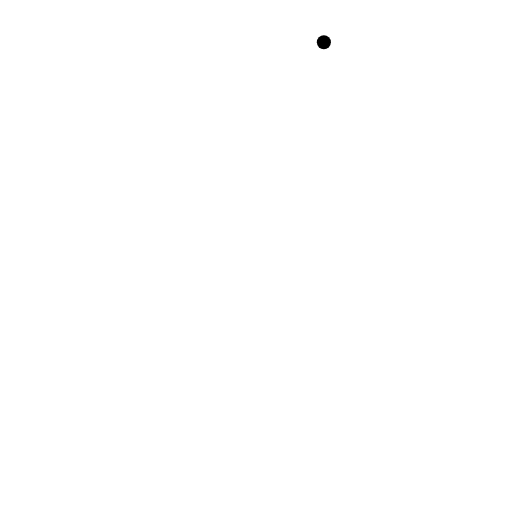
t = 0.00 s
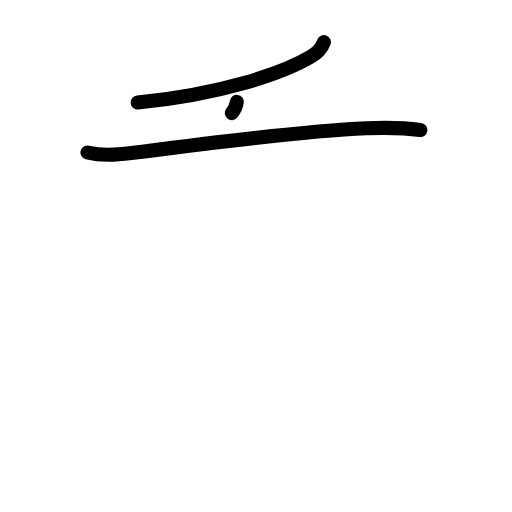
t = 2.38 s
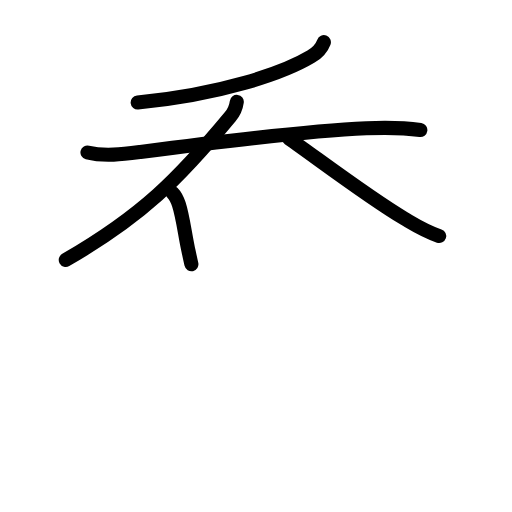
t = 4.75 s
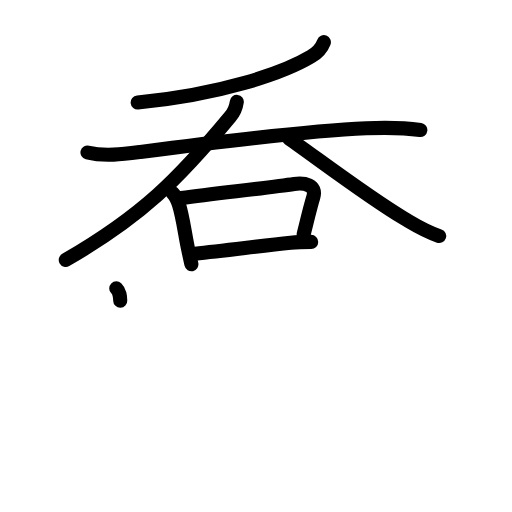
t = 7.25 s
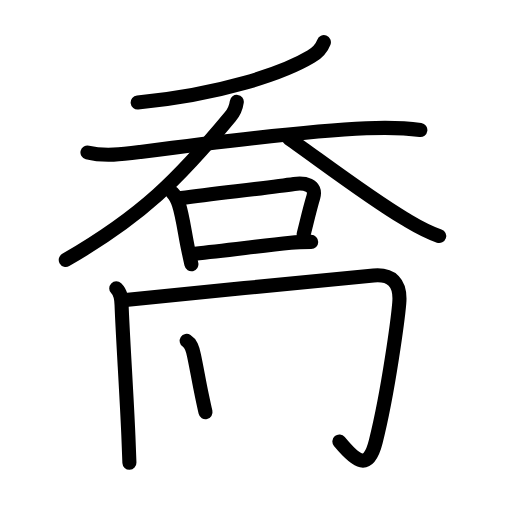
t = 9.58 s
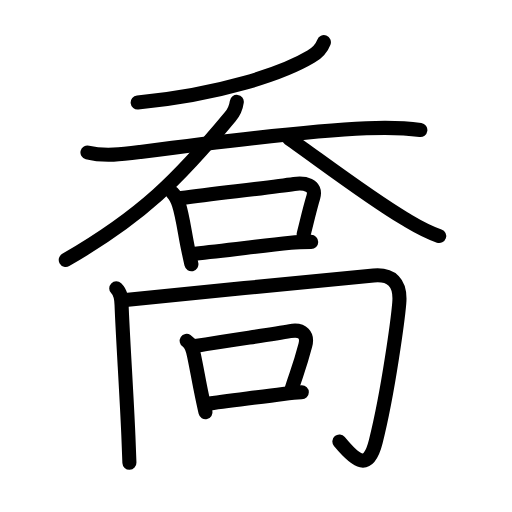
t = 12.00 s

The animated SVG that drew these frames (rendered in a browser with its animation timeline set to each time). Animation: 43 SMIL elements (animate=43); one cycle of 12.00 s.

<?xml version="1.0" encoding="UTF-8"?>
<!--
AniKanjiVG is licensed by CC-BY-SA Paul C. Sommerhoff (https://bitbucket.org/sommerhoff/anikanjivg).
AniKanjiVG uses KanjiVG which is licensed by CC-BY-SA Ulrich Apel (http://kanjivg.tagaini.net).
See also http://creativecommons.org/licenses/by-sa/3.0/
-->
<svg xmlns:kvg='http://kanjivg.tagaini.net' xmlns='http://www.w3.org/2000/svg' width='109' height='109' viewBox='0 0 109 109' style='fill:none;stroke:#000000;stroke-width:3;stroke-linecap:round;stroke-linejoin:round;' id="kvg:kanji_055ac"><g id="kvg:055ac" kvg:element="喬"><g id="kvg:055ac-g1" kvg:element="呑" kvg:position="top"><g id="kvg:055ac-g2" kvg:element="夭"><g id="kvg:055ac-g3" kvg:element="丿" kvg:radical="nelson"><path id="kvg:055ac-s1" kvg:type="㇒" d="M68.95,8.98c-0.57,1.52-1.88,2.55-2.73,3.06c-5.93,3.55-19.23,8.07-36.91,9.79"><animate attributeName="d" begin="0.0s" dur="0.5s" from="M68.95,8.98C68.95,8.98,68.95,8.98,68.95,8.98" to="M68.95,8.98c-0.57,1.52-1.88,2.55-2.73,3.06" />
<animate attributeName="d" begin="0.5s" dur="0.5s" from="M68.95,8.98c-0.57,1.52-1.88,2.55-2.73,3.06c0,0,0,0,0,0,0" to="M68.95,8.98c-0.57,1.52-1.88,2.55-2.73,3.06c-5.93,3.55-19.23,8.07-36.91,9.79" />
</path>
</g>
<g id="kvg:055ac-g4" kvg:element="大"><path id="kvg:055ac-s2" kvg:type="㇐" d="M18.62,32.46c3.6,0.91,7.67,0.36,11.26-0.11c14.16-1.85,34.45-4.44,48.11-5.04c3.88-0.17,7.65-0.17,11.5,0.37"><animate attributeName="d" begin="1.0s" dur="0.3333333333333333s" from="M18.62,32.46C18.62,32.46,18.62,32.46,18.62,32.46" to="M18.62,32.46c3.6,0.91,7.67,0.36,11.26-0.11" />
<animate attributeName="d" begin="1.3333333333333333s" dur="0.3333333333333333s" from="M18.62,32.46c3.6,0.91,7.67,0.36,11.26-0.11c0,0,0,0,0,0,0" to="M18.62,32.46c3.6,0.91,7.67,0.36,11.26-0.11c14.16-1.85,34.45-4.44,48.11-5.04" />
<animate attributeName="d" begin="1.6666666666666665s" dur="0.3333333333333333s" from="M18.62,32.46c3.6,0.91,7.67,0.36,11.26-0.11c14.16-1.85,34.45-4.44,48.11-5.04c0,0,0,0,0,0,0" to="M18.62,32.46c3.6,0.91,7.67,0.36,11.26-0.11c14.16-1.85,34.45-4.44,48.11-5.04c3.88-0.17,7.65-0.17,11.5,0.37" />
<animate attributeName="d" begin="0s" dur="1.0s" from="M-100,-100" to="M-100,-100" />
</path>
<path id="kvg:055ac-s3" kvg:type="㇒" d="M50.41,21.69C50.25,22.88,49.73,24,49,24.88C38.12,38,30.25,46,14,55.34"><animate attributeName="d" begin="2.0s" dur="0.5s" from="M50.41,21.69C50.41,21.69,50.41,21.69,50.41,21.69" to="M50.41,21.69C50.25,22.88,49.73,24,49,24.88" />
<animate attributeName="d" begin="2.5s" dur="0.5s" from="M50.41,21.69C50.25,22.88,49.73,24,49,24.88c0,0,0,0,0,0,0" to="M50.41,21.69C50.25,22.88,49.73,24,49,24.88C38.12,38,30.25,46,14,55.34" />
<animate attributeName="d" begin="0s" dur="2.0s" from="M-100,-100" to="M-100,-100" />
</path>
<path id="kvg:055ac-s4" kvg:type="㇏" d="M61.5,29.48c5.91,4.12,16.96,12.53,24.56,17.04c2.4,1.42,4.19,2.61,7.44,3.73"><animate attributeName="d" begin="3.0s" dur="0.5s" from="M61.5,29.48C61.5,29.48,61.5,29.48,61.5,29.48" to="M61.5,29.48c5.91,4.12,16.96,12.53,24.56,17.04" />
<animate attributeName="d" begin="3.5s" dur="0.5s" from="M61.5,29.48c5.91,4.12,16.96,12.53,24.56,17.04c0,0,0,0,0,0,0" to="M61.5,29.48c5.91,4.12,16.96,12.53,24.56,17.04c2.4,1.42,4.19,2.61,7.44,3.73" />
<animate attributeName="d" begin="0s" dur="3.0s" from="M-100,-100" to="M-100,-100" />
</path>
</g>
</g>
<g id="kvg:055ac-g5" kvg:element="口"><path id="kvg:055ac-s5" kvg:type="㇑" d="M36.75,41.07c0.59,0.59,1,1.43,1.32,2.42c0.84,2.57,1.27,6.18,1.92,9.27c0.27,1.27,0.52,2.47,0.76,3.5"><animate attributeName="d" begin="4.0s" dur="0.3333333333333333s" from="M36.75,41.07C36.75,41.07,36.75,41.07,36.75,41.07" to="M36.75,41.07c0.59,0.59,1,1.43,1.32,2.42" />
<animate attributeName="d" begin="4.333333333333333s" dur="0.3333333333333333s" from="M36.75,41.07c0.59,0.59,1,1.43,1.32,2.42c0,0,0,0,0,0,0" to="M36.75,41.07c0.59,0.59,1,1.43,1.32,2.42c0.84,2.57,1.27,6.18,1.92,9.27" />
<animate attributeName="d" begin="4.666666666666667s" dur="0.3333333333333333s" from="M36.75,41.07c0.59,0.59,1,1.43,1.32,2.42c0.84,2.57,1.27,6.18,1.92,9.27c0,0,0,0,0,0,0" to="M36.75,41.07c0.59,0.59,1,1.43,1.32,2.42c0.84,2.57,1.27,6.18,1.92,9.27c0.27,1.27,0.52,2.47,0.76,3.5" />
<animate attributeName="d" begin="0s" dur="4.0s" from="M-100,-100" to="M-100,-100" />
</path>
<path id="kvg:055ac-s6" kvg:type="㇕b" d="M38.6,42.16c8.22-1.07,18.98-2.25,24.02-2.99c2.1-0.31,4.88,0.15,4.08,2.8c-0.78,2.57-1.44,5.52-2.05,7.89"><animate attributeName="d" begin="5.0s" dur="0.3333333333333333s" from="M38.6,42.16C38.6,42.16,38.6,42.16,38.6,42.16" to="M38.6,42.16c8.22-1.07,18.98-2.25,24.02-2.99" />
<animate attributeName="d" begin="5.333333333333333s" dur="0.3333333333333333s" from="M38.6,42.16c8.22-1.07,18.98-2.25,24.02-2.99c0,0,0,0,0,0,0" to="M38.6,42.16c8.22-1.07,18.98-2.25,24.02-2.99c2.1-0.31,4.88,0.15,4.08,2.8" />
<animate attributeName="d" begin="5.666666666666667s" dur="0.3333333333333333s" from="M38.6,42.16c8.22-1.07,18.98-2.25,24.02-2.99c2.1-0.31,4.88,0.15,4.08,2.8c0,0,0,0,0,0,0" to="M38.6,42.16c8.22-1.07,18.98-2.25,24.02-2.99c2.1-0.31,4.88,0.15,4.08,2.8c-0.78,2.57-1.44,5.52-2.05,7.89" />
<animate attributeName="d" begin="0s" dur="5.0s" from="M-100,-100" to="M-100,-100" />
</path>
<path id="kvg:055ac-s7" kvg:type="㇐b" d="M41.5,54c6.38-0.62,13.01-1.54,20.39-2.32c1.52-0.16,2.99-0.18,4.36-0.18"><animate attributeName="d" begin="6.0s" dur="0.5s" from="M41.5,54C41.5,54,41.5,54,41.5,54" to="M41.5,54c6.38-0.62,13.01-1.54,20.39-2.32" />
<animate attributeName="d" begin="6.5s" dur="0.5s" from="M41.5,54c6.38-0.62,13.01-1.54,20.39-2.32c0,0,0,0,0,0,0" to="M41.5,54c6.38-0.62,13.01-1.54,20.39-2.32c1.52-0.16,2.99-0.18,4.36-0.18" />
<animate attributeName="d" begin="0s" dur="6.0s" from="M-100,-100" to="M-100,-100" />
</path>
</g>
</g>
<g id="kvg:055ac-g6" kvg:position="bottom"><g id="kvg:055ac-g7" kvg:element="冂"><path id="kvg:055ac-s8" kvg:type="㇑" d="M24.75,61.39c1.04,1.03,1.08,2.18,1.13,3.49c0.24,6.57,1.09,19.21,1.45,27.88c0.13,3.07,0.22,5.28,0.22,5.75"><animate attributeName="d" begin="7.0s" dur="0.3333333333333333s" from="M24.75,61.39C24.75,61.39,24.75,61.39,24.75,61.39" to="M24.75,61.39c1.04,1.03,1.08,2.18,1.13,3.49" />
<animate attributeName="d" begin="7.333333333333333s" dur="0.3333333333333333s" from="M24.75,61.39c1.04,1.03,1.08,2.18,1.13,3.49c0,0,0,0,0,0,0" to="M24.75,61.39c1.04,1.03,1.08,2.18,1.13,3.49c0.24,6.57,1.09,19.21,1.45,27.88" />
<animate attributeName="d" begin="7.666666666666667s" dur="0.3333333333333333s" from="M24.75,61.39c1.04,1.03,1.08,2.18,1.13,3.49c0.24,6.57,1.09,19.21,1.45,27.88c0,0,0,0,0,0,0" to="M24.75,61.39c1.04,1.03,1.08,2.18,1.13,3.49c0.24,6.57,1.09,19.21,1.45,27.88c0.13,3.07,0.22,5.28,0.22,5.75" />
<animate attributeName="d" begin="0s" dur="7.0s" from="M-100,-100" to="M-100,-100" />
</path>
<path id="kvg:055ac-s9" kvg:type="㇆a" d="M26.7,63.88c10.93-1.13,46.18-4.63,52.83-5.23c3.74-0.34,5.84,1.44,5.47,5.85c-0.25,3-2.25,18.5-5,29.5c-1.58,6.33-4.12,4.38-7.75,0"><animate attributeName="d" begin="8.0s" dur="0.25s" from="M26.7,63.88C26.7,63.88,26.7,63.88,26.7,63.88" to="M26.7,63.88c10.93-1.13,46.18-4.63,52.83-5.23" />
<animate attributeName="d" begin="8.25s" dur="0.25s" from="M26.7,63.88c10.93-1.13,46.18-4.63,52.83-5.23c0,0,0,0,0,0,0" to="M26.7,63.88c10.93-1.13,46.18-4.63,52.83-5.23c3.74-0.34,5.84,1.44,5.47,5.85" />
<animate attributeName="d" begin="8.5s" dur="0.25s" from="M26.7,63.88c10.93-1.13,46.18-4.63,52.83-5.23c3.74-0.34,5.84,1.44,5.47,5.85c0,0,0,0,0,0,0" to="M26.7,63.88c10.93-1.13,46.18-4.63,52.83-5.23c3.74-0.34,5.84,1.44,5.47,5.85c-0.25,3-2.25,18.5-5,29.5" />
<animate attributeName="d" begin="8.75s" dur="0.25s" from="M26.7,63.88c10.93-1.13,46.18-4.63,52.83-5.23c3.74-0.34,5.84,1.44,5.47,5.85c-0.25,3-2.25,18.5-5,29.5c0,0,0,0,0,0,0" to="M26.7,63.88c10.93-1.13,46.18-4.63,52.83-5.23c3.74-0.34,5.84,1.44,5.47,5.85c-0.25,3-2.25,18.5-5,29.5c-1.58,6.33-4.12,4.38-7.75,0" />
<animate attributeName="d" begin="0s" dur="8.0s" from="M-100,-100" to="M-100,-100" />
</path>
</g>
<g id="kvg:055ac-g8" kvg:element="口" kvg:radical="tradit"><path id="kvg:055ac-s10" kvg:type="㇑" d="M39.75,72.57c0.88,0.56,1.19,1.43,1.54,3.04c0.57,2.64,1.03,5.47,1.69,8.59c0.27,1.29,0.53,2.51,0.77,3.55"><animate attributeName="d" begin="9.0s" dur="0.3333333333333333s" from="M39.75,72.57C39.75,72.57,39.75,72.57,39.75,72.57" to="M39.75,72.57c0.88,0.56,1.19,1.43,1.54,3.04" />
<animate attributeName="d" begin="9.333333333333334s" dur="0.3333333333333333s" from="M39.75,72.57c0.88,0.56,1.19,1.43,1.54,3.04c0,0,0,0,0,0,0" to="M39.75,72.57c0.88,0.56,1.19,1.43,1.54,3.04c0.57,2.64,1.03,5.47,1.69,8.59" />
<animate attributeName="d" begin="9.666666666666666s" dur="0.3333333333333333s" from="M39.75,72.57c0.88,0.56,1.19,1.43,1.54,3.04c0.57,2.64,1.03,5.47,1.69,8.59c0,0,0,0,0,0,0" to="M39.75,72.57c0.88,0.56,1.19,1.43,1.54,3.04c0.57,2.64,1.03,5.47,1.69,8.59c0.27,1.29,0.53,2.51,0.77,3.55" />
<animate attributeName="d" begin="0s" dur="9.0s" from="M-100,-100" to="M-100,-100" />
</path>
<path id="kvg:055ac-s11" kvg:type="㇕b" d="M41.6,73.66c8.53-1.41,15.75-2.36,20.15-3.16c2.75-0.5,3.8,0.94,3.25,3c-1.12,4.25-1.5,5-2.86,9.12"><animate attributeName="d" begin="10.0s" dur="0.3333333333333333s" from="M41.6,73.66C41.6,73.66,41.6,73.66,41.6,73.66" to="M41.6,73.66c8.53-1.41,15.75-2.36,20.15-3.16" />
<animate attributeName="d" begin="10.333333333333334s" dur="0.3333333333333333s" from="M41.6,73.66c8.53-1.41,15.75-2.36,20.15-3.16c0,0,0,0,0,0,0" to="M41.6,73.66c8.53-1.41,15.75-2.36,20.15-3.16c2.75-0.5,3.8,0.94,3.25,3" />
<animate attributeName="d" begin="10.666666666666666s" dur="0.3333333333333333s" from="M41.6,73.66c8.53-1.41,15.75-2.36,20.15-3.16c2.75-0.5,3.8,0.94,3.25,3c0,0,0,0,0,0,0" to="M41.6,73.66c8.53-1.41,15.75-2.36,20.15-3.16c2.75-0.5,3.8,0.94,3.25,3c-1.12,4.25-1.5,5-2.86,9.12" />
<animate attributeName="d" begin="0s" dur="10.0s" from="M-100,-100" to="M-100,-100" />
</path>
<path id="kvg:055ac-s12" kvg:type="㇐b" d="M44,86c4.1-0.66,10.8-1.37,16.26-2.14c1.44-0.2,2.74-0.36,3.99-0.36"><animate attributeName="d" begin="11.0s" dur="0.5s" from="M44,86C44,86,44,86,44,86" to="M44,86c4.1-0.66,10.8-1.37,16.26-2.14" />
<animate attributeName="d" begin="11.5s" dur="0.5s" from="M44,86c4.1-0.66,10.8-1.37,16.26-2.14c0,0,0,0,0,0,0" to="M44,86c4.1-0.66,10.8-1.37,16.26-2.14c1.44-0.2,2.74-0.36,3.99-0.36" />
<animate attributeName="d" begin="0s" dur="11.0s" from="M-100,-100" to="M-100,-100" />
</path>
</g>
</g>
</g>
</svg>
